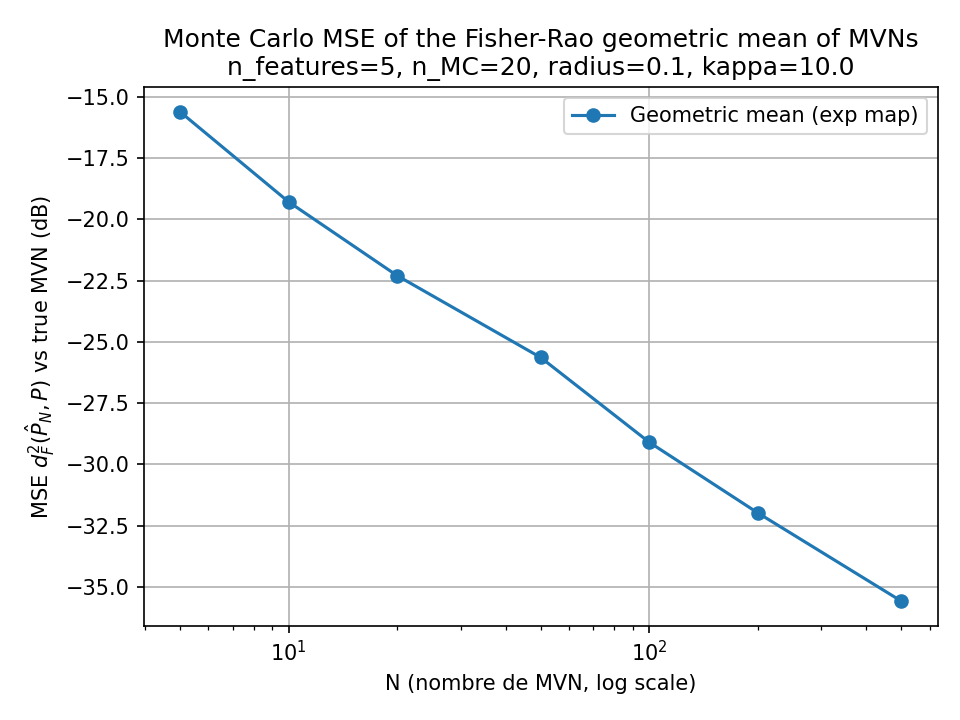

The data file committed next to this chart (first rows):
N, mse_dF2, reference
5.000000000000000000e+00, 2.752064736341455764e-02, 2.500000000000000486e-02
1.000000000000000000e+01, 1.179659996834604534e-02, 1.250000000000000243e-02
2.000000000000000000e+01, 5.893063599951661735e-03, 6.250000000000001214e-03
5.000000000000000000e+01, 2.729631911892819660e-03, 2.500000000000000486e-03
1.000000000000000000e+02, 1.229972905396125010e-03, 1.250000000000000243e-03
2.000000000000000000e+02, 6.330599679890373940e-04, 6.250000000000001214e-04
5.000000000000000000e+02, 2.760723733116940393e-04, 2.500000000000000594e-04
